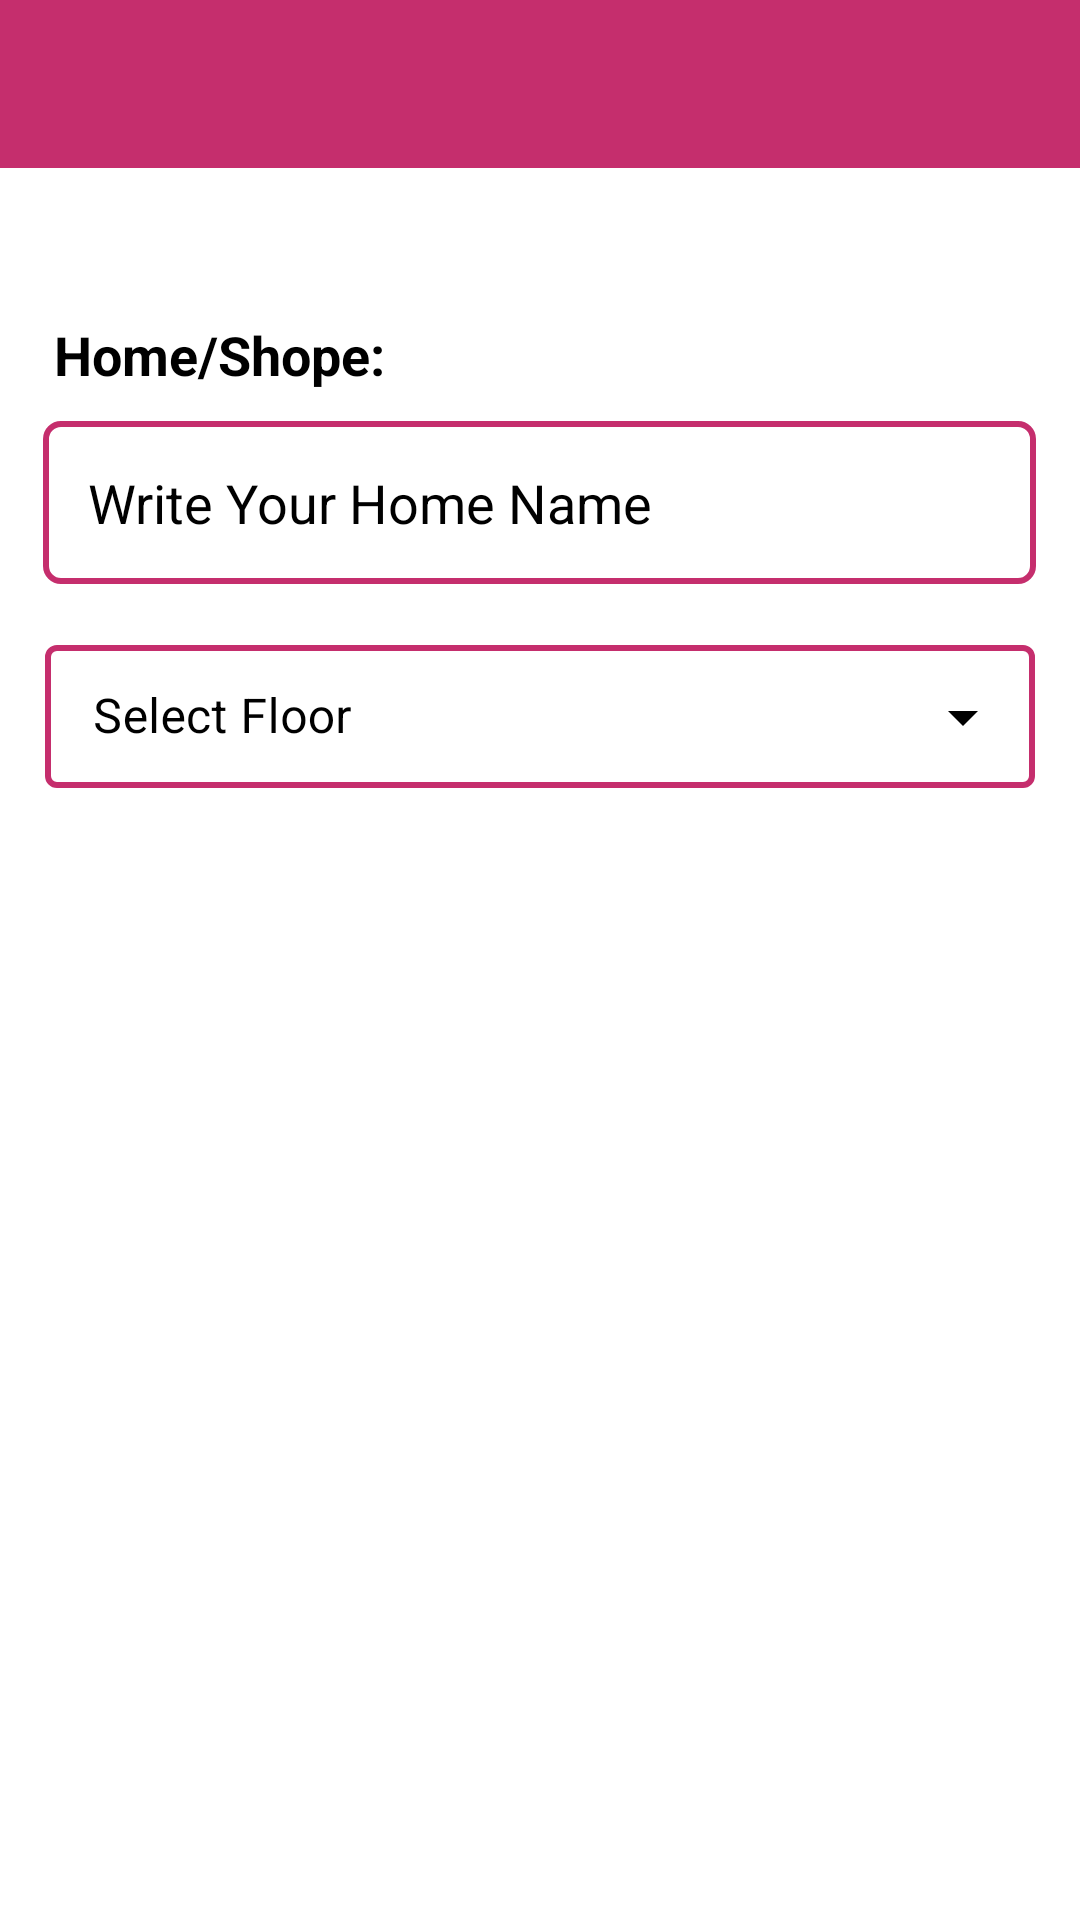

Reconstruct the res/layout file that produces this screen, plus the resources it refers to.
<!-- AndroidManifest.xml: application theme Theme.DriverManagement -->
<!-- res/layout/activity_home_create.xml -->
<?xml version="1.0" encoding="utf-8"?>
<RelativeLayout
    xmlns:android="http://schemas.android.com/apk/res/android"
    xmlns:app="http://schemas.android.com/apk/res-auto"
    xmlns:tools="http://schemas.android.com/tools"
    android:layout_width="match_parent"
    android:background="#fff"
    android:layout_height="match_parent"
    tools:context=".User.HomeCreateActivity">

    <include
        layout="@layout/app_ber_layout"
        android:id="@+id/homeCreateAppbarid"
        />



<TextView
    android:layout_below="@+id/homeCreateAppbarid"
    android:layout_marginTop="50dp"
    android:layout_width="match_parent"
    android:layout_height="wrap_content"
    android:id="@+id/txt1"
    android:text="Home/Shope:"
    android:textSize="18sp"
    android:textColor="#000"
    android:textStyle="bold"
    android:layout_marginLeft="18dp"
    />
    <EditText
        android:layout_marginRight="15dp"
        android:layout_marginLeft="14dp"
        android:layout_marginTop="10dp"
        android:layout_below="@+id/txt1"
        android:id="@+id/homeCreate_HomeNameEdittext"
        android:layout_width="match_parent"
        android:layout_height="wrap_content"
        android:padding="15dp"
        android:background="@drawable/input"
        android:layout_centerInParent="true"
        android:hint="Write Your Home Name"
        android:drawableLeft="@drawable/email"
        android:drawablePadding="5dp"
        android:textColor="#000"
        android:textColorHint="#000"
        android:textSize="18sp"
        />


    <com.google.android.material.textfield.TextInputLayout
        android:layout_margin="15dp"
        android:id="@+id/floorSelector"
        android:layout_width="match_parent"
        android:layout_height="wrap_content"
        android:hint="Select Floor"
        android:textColorHint="#000"
        app:endIconTint="#000"
        app:boxStrokeColor="@color/selectedColor"
        app:boxStrokeWidth="2dp"
        android:layout_below="@+id/homeCreate_HomeNameEdittext"
       style="@style/Widget.MaterialComponents.TextInputLayout.OutlinedBox.Dense.ExposedDropdownMenu"
        >
        <AutoCompleteTextView
            android:id="@+id/floorAutoCompleteText"
            android:layout_width="match_parent"
            android:layout_height="wrap_content"
            android:enabled="false"
            android:inputType="none"
            android:textColor="#000"
            />
    </com.google.android.material.textfield.TextInputLayout>


    <LinearLayout
        android:gravity="center"
        android:layout_marginTop="15dp"
        android:layout_centerHorizontal="true"
        android:layout_centerInParent="true"
        android:layout_below="@+id/floorSelector"
     android:orientation="horizontal"
        android:layout_width="match_parent"
        android:layout_height="wrap_content">
        <Button
            android:layout_gravity="center_horizontal"
            android:textColor="#fff"
            android:text="Next"
            android:layout_width="wrap_content"
            android:layout_height="wrap_content"
            android:background="@drawable/buttonbg1"
            android:layout_marginTop="25dp"
            android:textAllCaps="false"
            android:textSize="18sp"
            android:id="@+id/homeCreate_NextButtonid"
            />
        <Button
            android:layout_gravity="center_horizontal"
            android:layout_marginLeft="15dp"
            android:id="@+id/homeCreate_DoneButtonid"
           android:textColor="#fff"
            android:text="Done"
            android:layout_width="wrap_content"
            android:layout_height="wrap_content"
            android:background="@drawable/buttonbg1"
            android:layout_marginTop="25dp"
            android:textAllCaps="false"
           android:textSize="18sp"
            />




    </LinearLayout>






</RelativeLayout>
<!-- res/layout/app_ber_layout.xml (included above) -->
<?xml version="1.0" encoding="utf-8"?>
<androidx.appcompat.widget.Toolbar
    xmlns:android="http://schemas.android.com/apk/res/android"
    android:layout_width="match_parent"
    android:background="@color/selectedColor"
    android:id="@+id/main_app_bar"
    android:layout_height="wrap_content"
    android:theme="@style/ThemeOverlay.MaterialComponents.Dark.ActionBar"
    >

</androidx.appcompat.widget.Toolbar>
<!-- resources referenced by this layout -->
<resources>
  <color name="selectedColor">#C52E6D</color>
  <!-- drawable input (drawable) -->
  <?xml version="1.0" encoding="utf-8"?>
  <shape xmlns:android="http://schemas.android.com/apk/res/android">
      <stroke android:color="@color/selectedColor" android:width="2dp"/>
      <corners android:radius="5dp"/>
  </shape>
  <style name="Theme.DriverManagement" parent="Theme.MaterialComponents.NoActionBar">
          
          <item name="colorPrimary">@color/purple_500</item>
          <item name="colorPrimaryVariant">@color/purple_700</item>
          <item name="colorOnPrimary">@color/white</item>
          
          <item name="colorSecondary">@color/teal_200</item>
          <item name="colorSecondaryVariant">@color/teal_700</item>
          <item name="colorOnSecondary">@color/black</item>
          
          <item name="android:statusBarColor" tools:targetApi="l">?attr/colorPrimaryVariant</item>
          
      </style>
  <color name="purple_500">#C52E6D</color>
  <color name="purple_700">#C52E6D</color>
  <color name="white">#FFFFFFFF</color>
  <color name="teal_200">#FF03DAC5</color>
  <color name="teal_700">#FF018786</color>
  <color name="black">#FF000000</color>
</resources>
